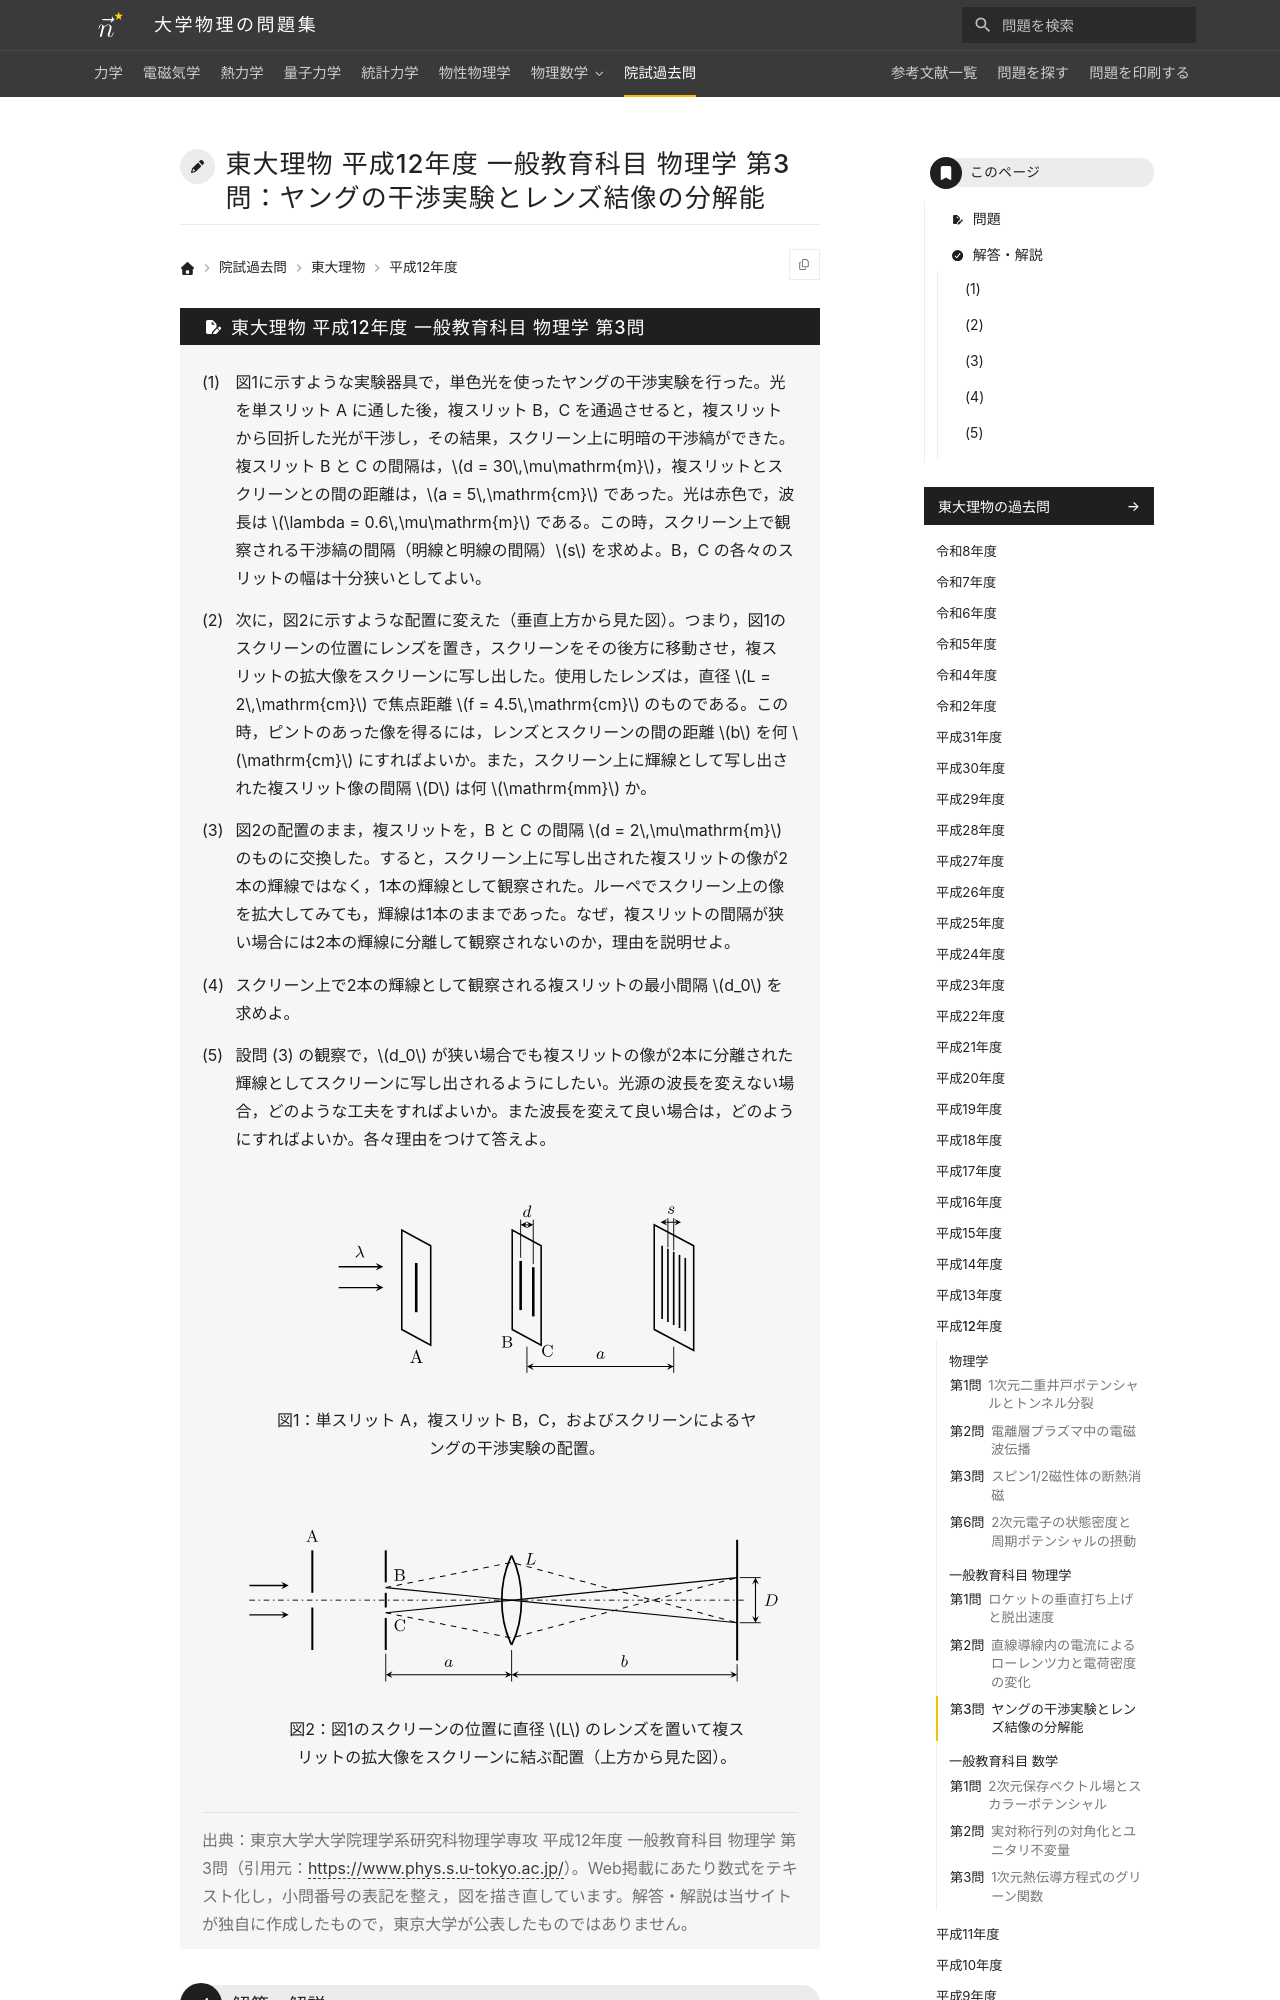

repository: Nanana-2/physics-site · page: pastexam/todai-ributsu/H12_ippan_butsuri_3/index.html · generator: mkdocs

---
title: 東大理物 平成12年度 一般教育科目 物理学 第3問：ヤングの干渉実験とレンズ結像の分解能
tags:
  - 院試過去問
  - 東大理物
  - 電磁気学
exam_university: 東京大学大学院理学系研究科物理学専攻
exam_year: 平成12年度
exam_subject: 一般教育科目 物理学
exam_number: 第3問
exam_source_url: https://www.phys.s.u-tokyo.ac.jp/
exam_modified: Web掲載にあたり数式をテキスト化し，小問番号の表記を整え，図を描き直しています。
---

# 東大理物 平成12年度 一般教育科目 物理学 第3問：ヤングの干渉実験とレンズ結像の分解能
